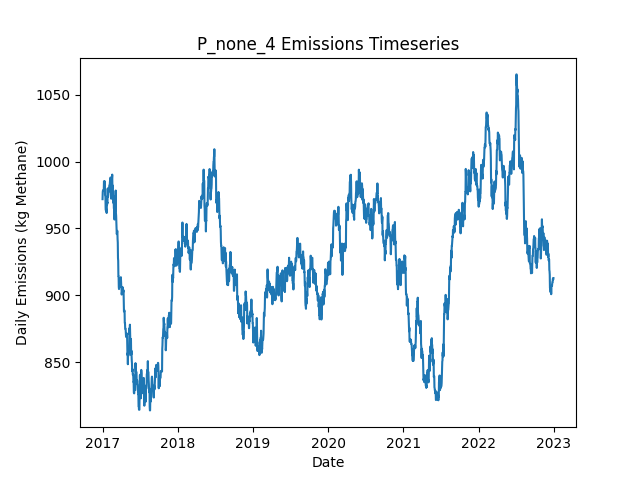

Values plotted in this chart, from the file beside it:
Date, Daily Emissions (Kg Methane), Daily Mitigable Emissions (Kg Methane), Daily Non-Mitigable Emissions (Kg Methan…, Daily Cost ($), Active Leaks, New Leaks, Leaks Repaired, Leaks Naturally Repaired, Leaks Tagged, Daily Repair Cost ($), Daily Natural Repair Cost ($)
2017-01-01, 971.9, 684.9, 287, 0.00000, 332, 334, 0, 2, 0, 0, 400
2017-01-02, 977.3, 690.2, 287, 0.00000, 334, 2, 0, 0, 0, 0, 0.00000
2017-01-03, 978.4, 691.4, 287, 0.00000, 334, 1, 0, 1, 0, 0, 200
2017-01-04, 978.4, 691.4, 287, 0.00000, 334, 1, 0, 1, 0, 0, 200
2017-01-05, 978.6, 691.6, 287, 0.00000, 335, 1, 0, 0, 0, 0, 0.00000
2017-01-06, 978.8, 691.4, 287.5, 0.00000, 335, 1, 0, 1, 0, 0, 200
2017-01-07, 978.8, 691.4, 287.5, 0.00000, 335, 0, 0, 0, 0, 0, 0.00000
2017-01-08, 985.3, 697.2, 288.1, 0.00000, 336, 3, 0, 1, 0, 0, 200
2017-01-09, 982.8, 692.7, 290.1, 0.00000, 337, 2, 0, 1, 0, 0, 200
2017-01-10, 979.9, 687.8, 292.1, 0.00000, 336, 1, 0, 2, 0, 0, 400
2017-01-11, 982.5, 690.5, 292.1, 0.00000, 337, 1, 0, 0, 0, 0, 0.00000
2017-01-12, 985.2, 693.1, 292.1, 0.00000, 338, 1, 0, 0, 0, 0, 0.00000
2017-01-13, 975, 684.9, 290.1, 0.00000, 336, 1, 0, 2, 0, 0, 400
2017-01-14, 974.3, 682.2, 292.1, 0.00000, 336, 1, 0, 1, 0, 0, 200
2017-01-15, 973.8, 682.2, 291.6, 0.00000, 335, 1, 0, 1, 0, 0, 200
2017-01-16, 965.1, 681.7, 283.4, 0.00000, 333, 0, 0, 1, 0, 0, 200
2017-01-17, 963.6, 680.2, 283.4, 0.00000, 332, 1, 0, 2, 0, 0, 400
2017-01-18, 964.2, 680.2, 284, 0.00000, 333, 1, 0, 0, 0, 0, 0.00000
2017-01-19, 964.2, 680.2, 284, 0.00000, 333, 0, 0, 0, 0, 0, 0.00000
2017-01-20, 964.2, 680.2, 284, 0.00000, 333, 1, 0, 1, 0, 0, 200
2017-01-21, 961.5, 677.7, 283.8, 0.00000, 332, 1, 0, 1, 0, 0, 200
2017-01-22, 967.6, 683.8, 283.8, 0.00000, 333, 1, 0, 0, 0, 0, 0.00000
2017-01-23, 967.6, 683.8, 283.8, 0.00000, 333, 0, 0, 0, 0, 0, 0.00000
2017-01-24, 969.5, 683.8, 285.8, 0.00000, 334, 2, 0, 1, 0, 0, 200
2017-01-25, 968.9, 683.5, 285.3, 0.00000, 332, 0, 0, 1, 0, 0, 200
2017-01-26, 979.8, 686.2, 293.6, 0.00000, 334, 2, 0, 0, 0, 0, 0.00000
2017-01-27, 973.8, 680.2, 293.6, 0.00000, 333, 0, 0, 1, 0, 0, 200
2017-01-28, 973.8, 680.2, 293.6, 0.00000, 333, 0, 0, 0, 0, 0, 0.00000
2017-01-29, 975.4, 683.1, 292.3, 0.00000, 335, 3, 0, 0, 0, 0, 0.00000
2017-01-30, 977.6, 683.3, 294.3, 0.00000, 337, 2, 0, 0, 0, 0, 0.00000
2017-01-31, 980.3, 686, 294.3, 0.00000, 338, 1, 0, 0, 0, 0, 0.00000
2017-02-01, 977.6, 683.3, 294.3, 0.00000, 337, 0, 0, 1, 0, 0, 200
2017-02-02, 980.3, 686, 294.3, 0.00000, 338, 1, 0, 0, 0, 0, 0.00000
2017-02-03, 982.2, 686, 296.3, 0.00000, 339, 1, 0, 0, 0, 0, 0.00000
2017-02-04, 982.2, 686, 296.3, 0.00000, 339, 1, 0, 1, 0, 0, 200
2017-02-05, 982.5, 686.2, 296.3, 0.00000, 340, 2, 0, 1, 0, 0, 200
2017-02-06, 985.2, 688.9, 296.3, 0.00000, 341, 1, 0, 0, 0, 0, 0.00000
2017-02-07, 985.4, 688.9, 296.5, 0.00000, 342, 1, 0, 0, 0, 0, 0.00000
2017-02-08, 987.9, 693.4, 294.5, 0.00000, 342, 1, 0, 0, 0, 0, 0.00000
2017-02-09, 988.1, 693.6, 294.5, 0.00000, 342, 1, 0, 1, 0, 0, 200
2017-02-10, 988.1, 693.6, 294.5, 0.00000, 342, 0, 0, 0, 0, 0, 0.00000
2017-02-11, 975.4, 680.8, 294.5, 0.00000, 340, 1, 0, 3, 0, 0, 600
2017-02-12, 972.2, 677.9, 294.3, 0.00000, 337, 1, 0, 3, 0, 0, 600
2017-02-13, 974.9, 680.6, 294.3, 0.00000, 338, 1, 0, 0, 0, 0, 0.00000
2017-02-14, 976.9, 680.6, 296.3, 0.00000, 339, 1, 0, 0, 0, 0, 0.00000
2017-02-15, 985.6, 689.3, 296.3, 0.00000, 341, 2, 0, 0, 0, 0, 0.00000
2017-02-16, 988.5, 692.2, 296.3, 0.00000, 343, 2, 0, 0, 0, 0, 0.00000
2017-02-17, 990.3, 692, 298.2, 0.00000, 343, 1, 0, 1, 0, 0, 200
2017-02-18, 980.2, 688.9, 291.3, 0.00000, 340, 1, 0, 2, 0, 0, 400
2017-02-19, 982.1, 688.9, 293.2, 0.00000, 341, 1, 0, 0, 0, 0, 0.00000
2017-02-20, 980.2, 688.9, 291.3, 0.00000, 340, 0, 0, 0, 0, 0, 0.00000
2017-02-21, 977.9, 686.7, 291.3, 0.00000, 340, 1, 0, 1, 0, 0, 200
2017-02-22, 969.2, 686.2, 283, 0.00000, 339, 2, 0, 2, 0, 0, 400
2017-02-23, 969.2, 686.2, 283, 0.00000, 339, 0, 0, 0, 0, 0, 0.00000
2017-02-24, 973.9, 688.9, 285, 0.00000, 341, 2, 0, 0, 0, 0, 0.00000
2017-02-25, 964.9, 688.9, 276, 0.00000, 340, 0, 0, 0, 0, 0, 0.00000
2017-02-26, 964.9, 688.9, 276, 0.00000, 340, 0, 0, 0, 0, 0, 0.00000
2017-02-27, 958.9, 682.9, 276, 0.00000, 339, 0, 0, 1, 0, 0, 200
2017-02-28, 956.7, 680.6, 276, 0.00000, 338, 1, 0, 2, 0, 0, 400
2017-03-01, 962.7, 686, 276.7, 0.00000, 341, 3, 0, 0, 0, 0, 0.00000
... 2,131 more rows
